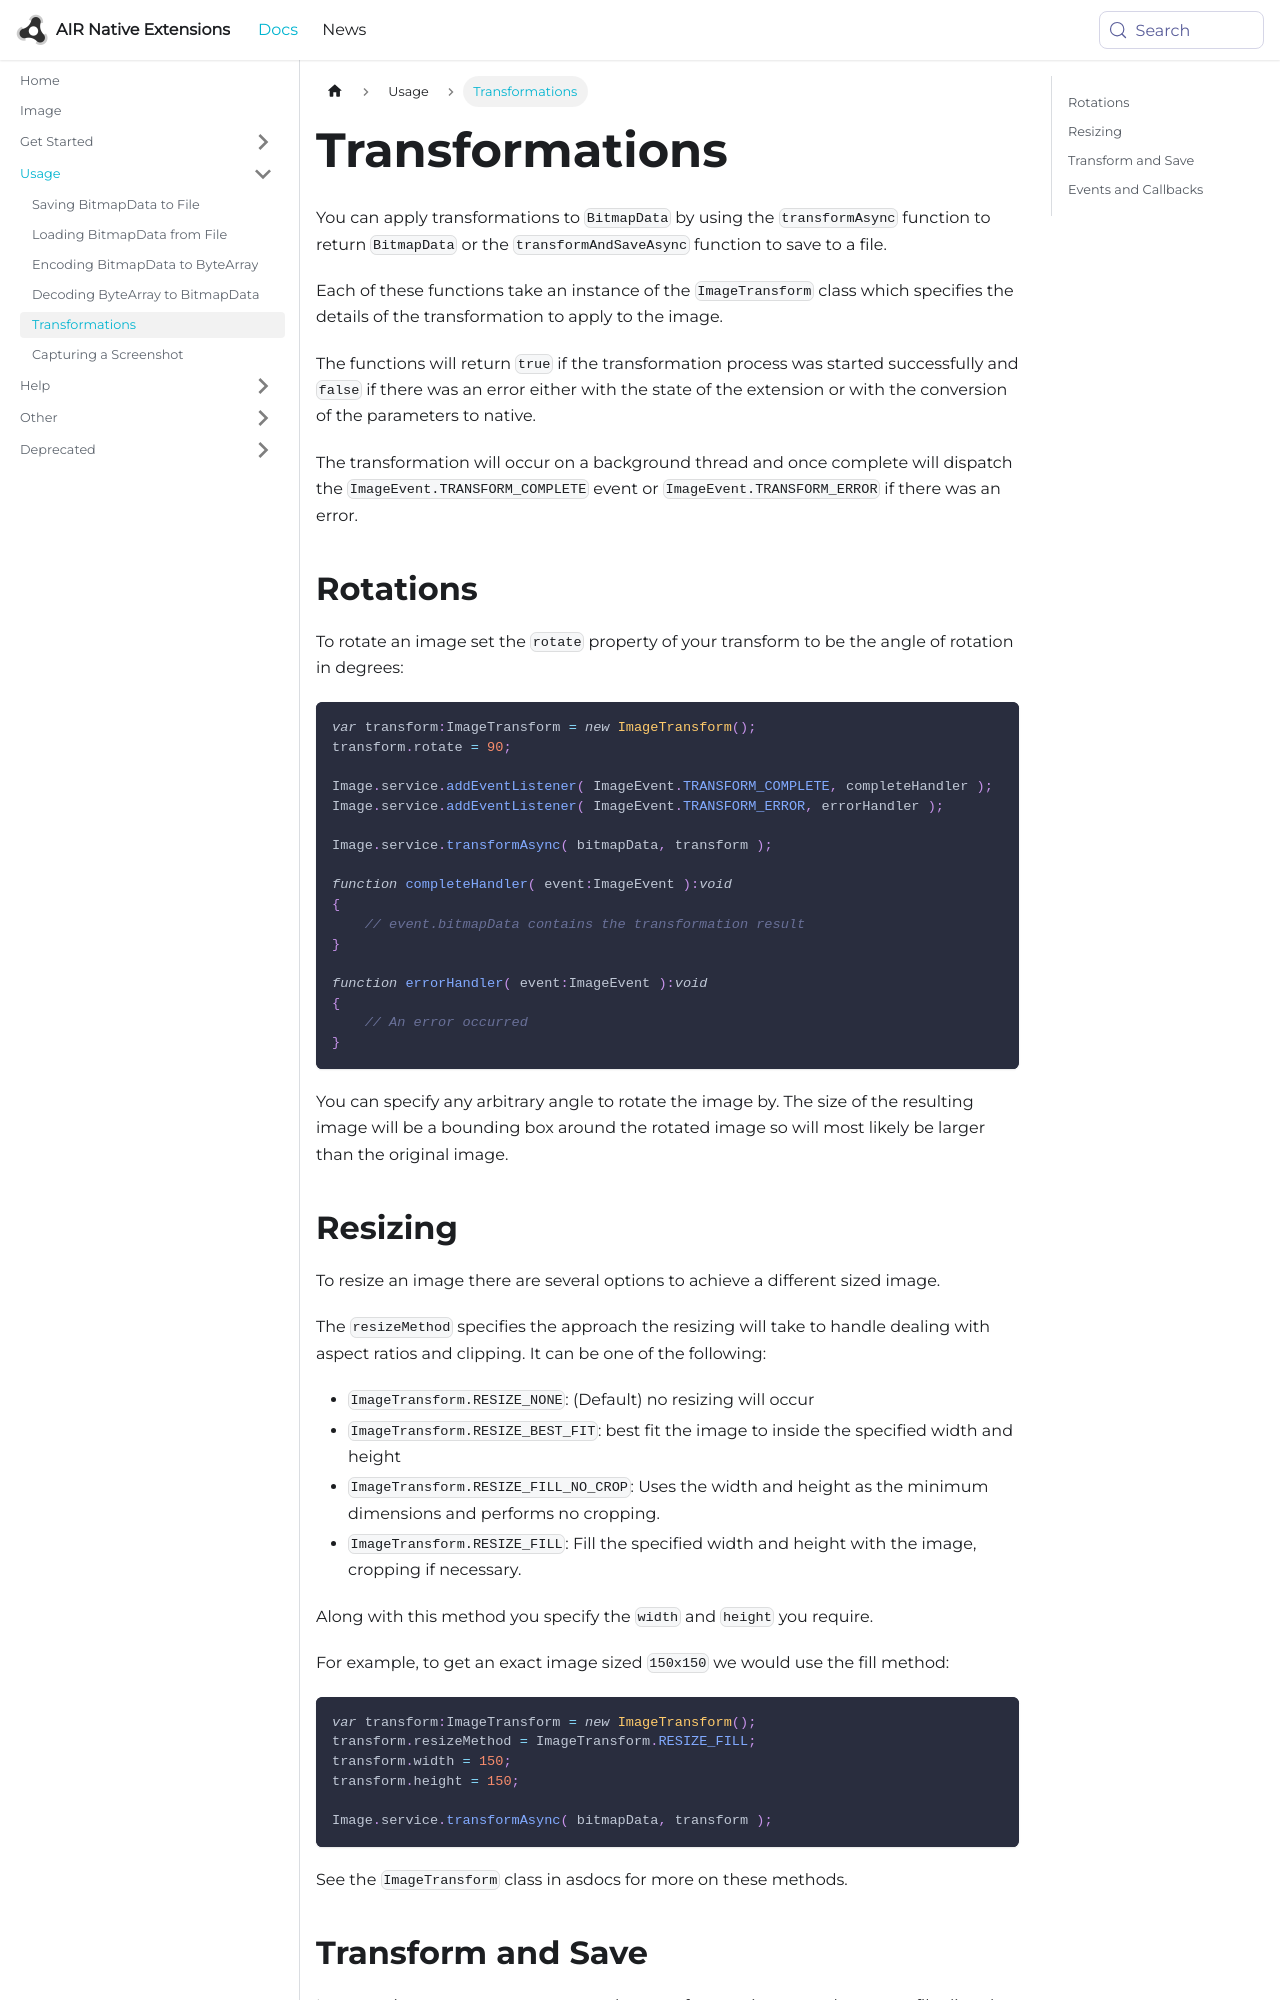

repository: airnativeextensions/nativeextensions-documentation · page: docs/image/transformations/index.html · generator: docusaurus

---
title: Transformations
sidebar_label: Transformations
---


You can apply transformations to `BitmapData` by using the `transformAsync` function to return `BitmapData` or the `transformAndSaveAsync` function to save to a file.

Each of these functions take an instance of the `ImageTransform` class which specifies the details of the transformation to apply to the image.

The functions will return `true` if the transformation process was started successfully and `false` if there was an error either with the state of the extension or with the conversion of the parameters to native.  

The transformation will occur on a background thread and once complete will dispatch the `ImageEvent.TRANSFORM_COMPLETE` event or `ImageEvent.TRANSFORM_ERROR` if there was an error.


## Rotations

To rotate an image set the `rotate` property of your transform to be the angle of rotation in degrees:

```actionscript
var transform:ImageTransform = new ImageTransform();
transform.rotate = 90;

Image.service.addEventListener( ImageEvent.TRANSFORM_COMPLETE, completeHandler );
Image.service.addEventListener( ImageEvent.TRANSFORM_ERROR, errorHandler );

Image.service.transformAsync( bitmapData, transform );

function completeHandler( event:ImageEvent ):void 
{
    // event.bitmapData contains the transformation result
}

function errorHandler( event:ImageEvent ):void 
{
    // An error occurred
}
```


You can specify any arbitrary angle to rotate the image by. The size of the resulting image will be a bounding box around the rotated image so will most likely be larger than the original image.
